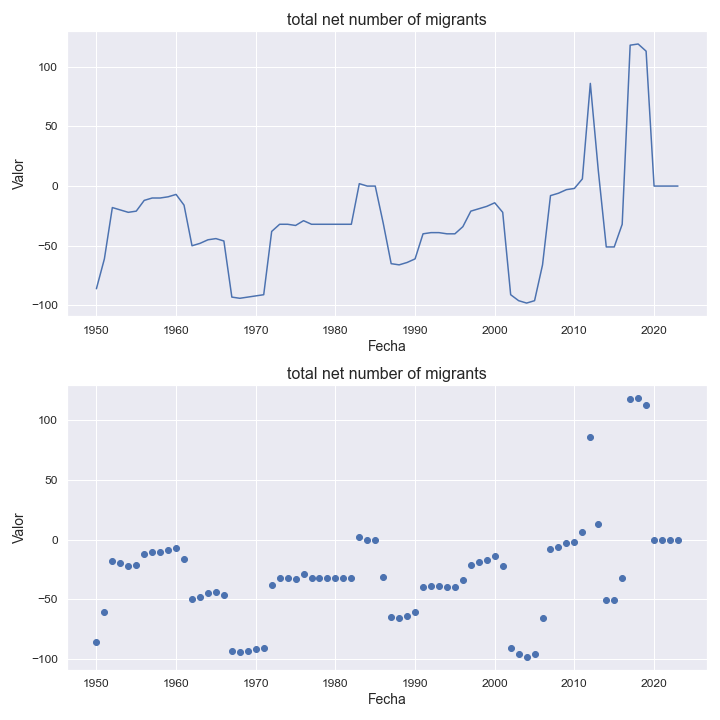

Values plotted in this chart, from the file beside it:
indicatorshortname, locationid, location, iso2, timeid, time, value
total net number of migrants, 772, tokelau, tk, 1, 1950, -86.0
total net number of migrants, 772, tokelau, tk, 2, 1951, -61.0
total net number of migrants, 772, tokelau, tk, 3, 1952, -18.0
total net number of migrants, 772, tokelau, tk, 4, 1953, -20.0
total net number of migrants, 772, tokelau, tk, 5, 1954, -22.0
total net number of migrants, 772, tokelau, tk, 6, 1955, -21.0
total net number of migrants, 772, tokelau, tk, 7, 1956, -12.0
total net number of migrants, 772, tokelau, tk, 8, 1957, -10.0
total net number of migrants, 772, tokelau, tk, 9, 1958, -10.0
total net number of migrants, 772, tokelau, tk, 10, 1959, -9.0
total net number of migrants, 772, tokelau, tk, 11, 1960, -7.0
total net number of migrants, 772, tokelau, tk, 12, 1961, -16.0
total net number of migrants, 772, tokelau, tk, 13, 1962, -50.0
total net number of migrants, 772, tokelau, tk, 14, 1963, -48.0
total net number of migrants, 772, tokelau, tk, 15, 1964, -45.0
total net number of migrants, 772, tokelau, tk, 16, 1965, -44.0
total net number of migrants, 772, tokelau, tk, 17, 1966, -46.0
total net number of migrants, 772, tokelau, tk, 18, 1967, -93.0
total net number of migrants, 772, tokelau, tk, 19, 1968, -94.0
total net number of migrants, 772, tokelau, tk, 20, 1969, -93.0
total net number of migrants, 772, tokelau, tk, 21, 1970, -92.0
total net number of migrants, 772, tokelau, tk, 22, 1971, -91.0
total net number of migrants, 772, tokelau, tk, 23, 1972, -38.0
total net number of migrants, 772, tokelau, tk, 24, 1973, -32.0
total net number of migrants, 772, tokelau, tk, 25, 1974, -32.0
total net number of migrants, 772, tokelau, tk, 26, 1975, -33.0
total net number of migrants, 772, tokelau, tk, 27, 1976, -29.0
total net number of migrants, 772, tokelau, tk, 28, 1977, -32.0
total net number of migrants, 772, tokelau, tk, 29, 1978, -32.0
total net number of migrants, 772, tokelau, tk, 30, 1979, -32.0
total net number of migrants, 772, tokelau, tk, 31, 1980, -32.0
total net number of migrants, 772, tokelau, tk, 32, 1981, -32.0
total net number of migrants, 772, tokelau, tk, 33, 1982, -32.0
total net number of migrants, 772, tokelau, tk, 34, 1983, 2.0
total net number of migrants, 772, tokelau, tk, 35, 1984, 0.0
total net number of migrants, 772, tokelau, tk, 36, 1985, 0.0
total net number of migrants, 772, tokelau, tk, 37, 1986, -31.0
total net number of migrants, 772, tokelau, tk, 38, 1987, -65.0
total net number of migrants, 772, tokelau, tk, 39, 1988, -66.0
total net number of migrants, 772, tokelau, tk, 40, 1989, -64.0
total net number of migrants, 772, tokelau, tk, 41, 1990, -61.0
total net number of migrants, 772, tokelau, tk, 42, 1991, -40.0
total net number of migrants, 772, tokelau, tk, 43, 1992, -39.0
total net number of migrants, 772, tokelau, tk, 44, 1993, -39.0
total net number of migrants, 772, tokelau, tk, 45, 1994, -40.0
total net number of migrants, 772, tokelau, tk, 46, 1995, -40.0
total net number of migrants, 772, tokelau, tk, 47, 1996, -34.0
total net number of migrants, 772, tokelau, tk, 48, 1997, -21.0
total net number of migrants, 772, tokelau, tk, 49, 1998, -19.0
total net number of migrants, 772, tokelau, tk, 50, 1999, -17.0
total net number of migrants, 772, tokelau, tk, 51, 2000, -14.0
total net number of migrants, 772, tokelau, tk, 52, 2001, -22.0
total net number of migrants, 772, tokelau, tk, 53, 2002, -91.0
total net number of migrants, 772, tokelau, tk, 54, 2003, -96.0
total net number of migrants, 772, tokelau, tk, 55, 2004, -98.0
total net number of migrants, 772, tokelau, tk, 56, 2005, -96.0
total net number of migrants, 772, tokelau, tk, 57, 2006, -66.0
total net number of migrants, 772, tokelau, tk, 58, 2007, -8.0
total net number of migrants, 772, tokelau, tk, 59, 2008, -6.0
total net number of migrants, 772, tokelau, tk, 60, 2009, -3.0
... 14 more rows
